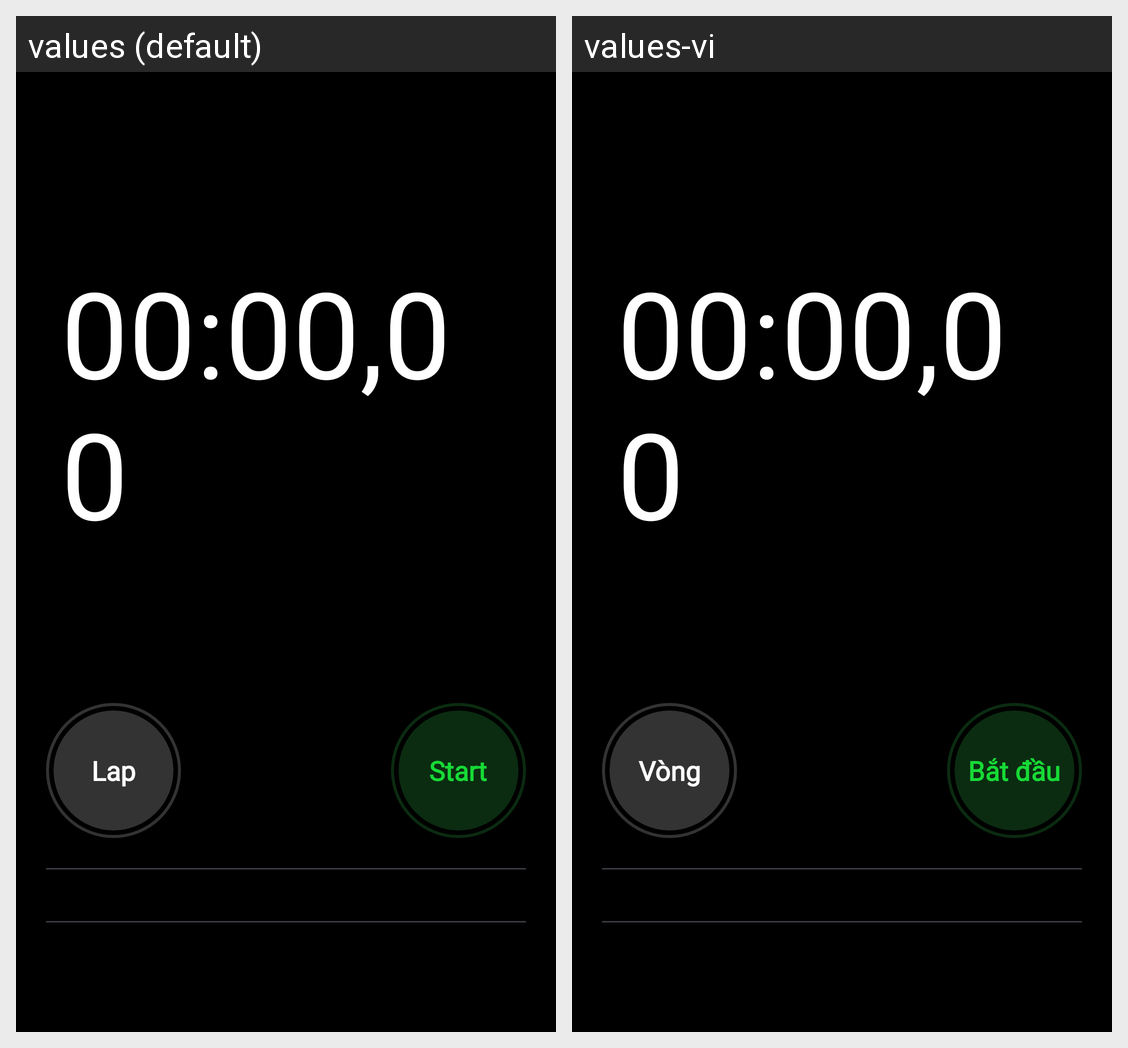

Locale-by-locale string values for the Android screen shown in this grid:
Android screen res/layout/fragment_stopwatch.xml rendered under 2 locales, left to right: values (default), values-vi. Device: Nexus 5 (rendered at 1080×1920; each locale shown at half size, 540×960, under a caption strip naming it); theme Theme.Clock.
Strings drawn on this screen, with the default value and each locale's value (text and hints the layout hard-codes, and strings that could not be matched under every locale, appear in the picture but are not listed):

lap
  values: Lap
  values-vi: Vòng

start
  values: Start
  values-vi: Bắt đầu
